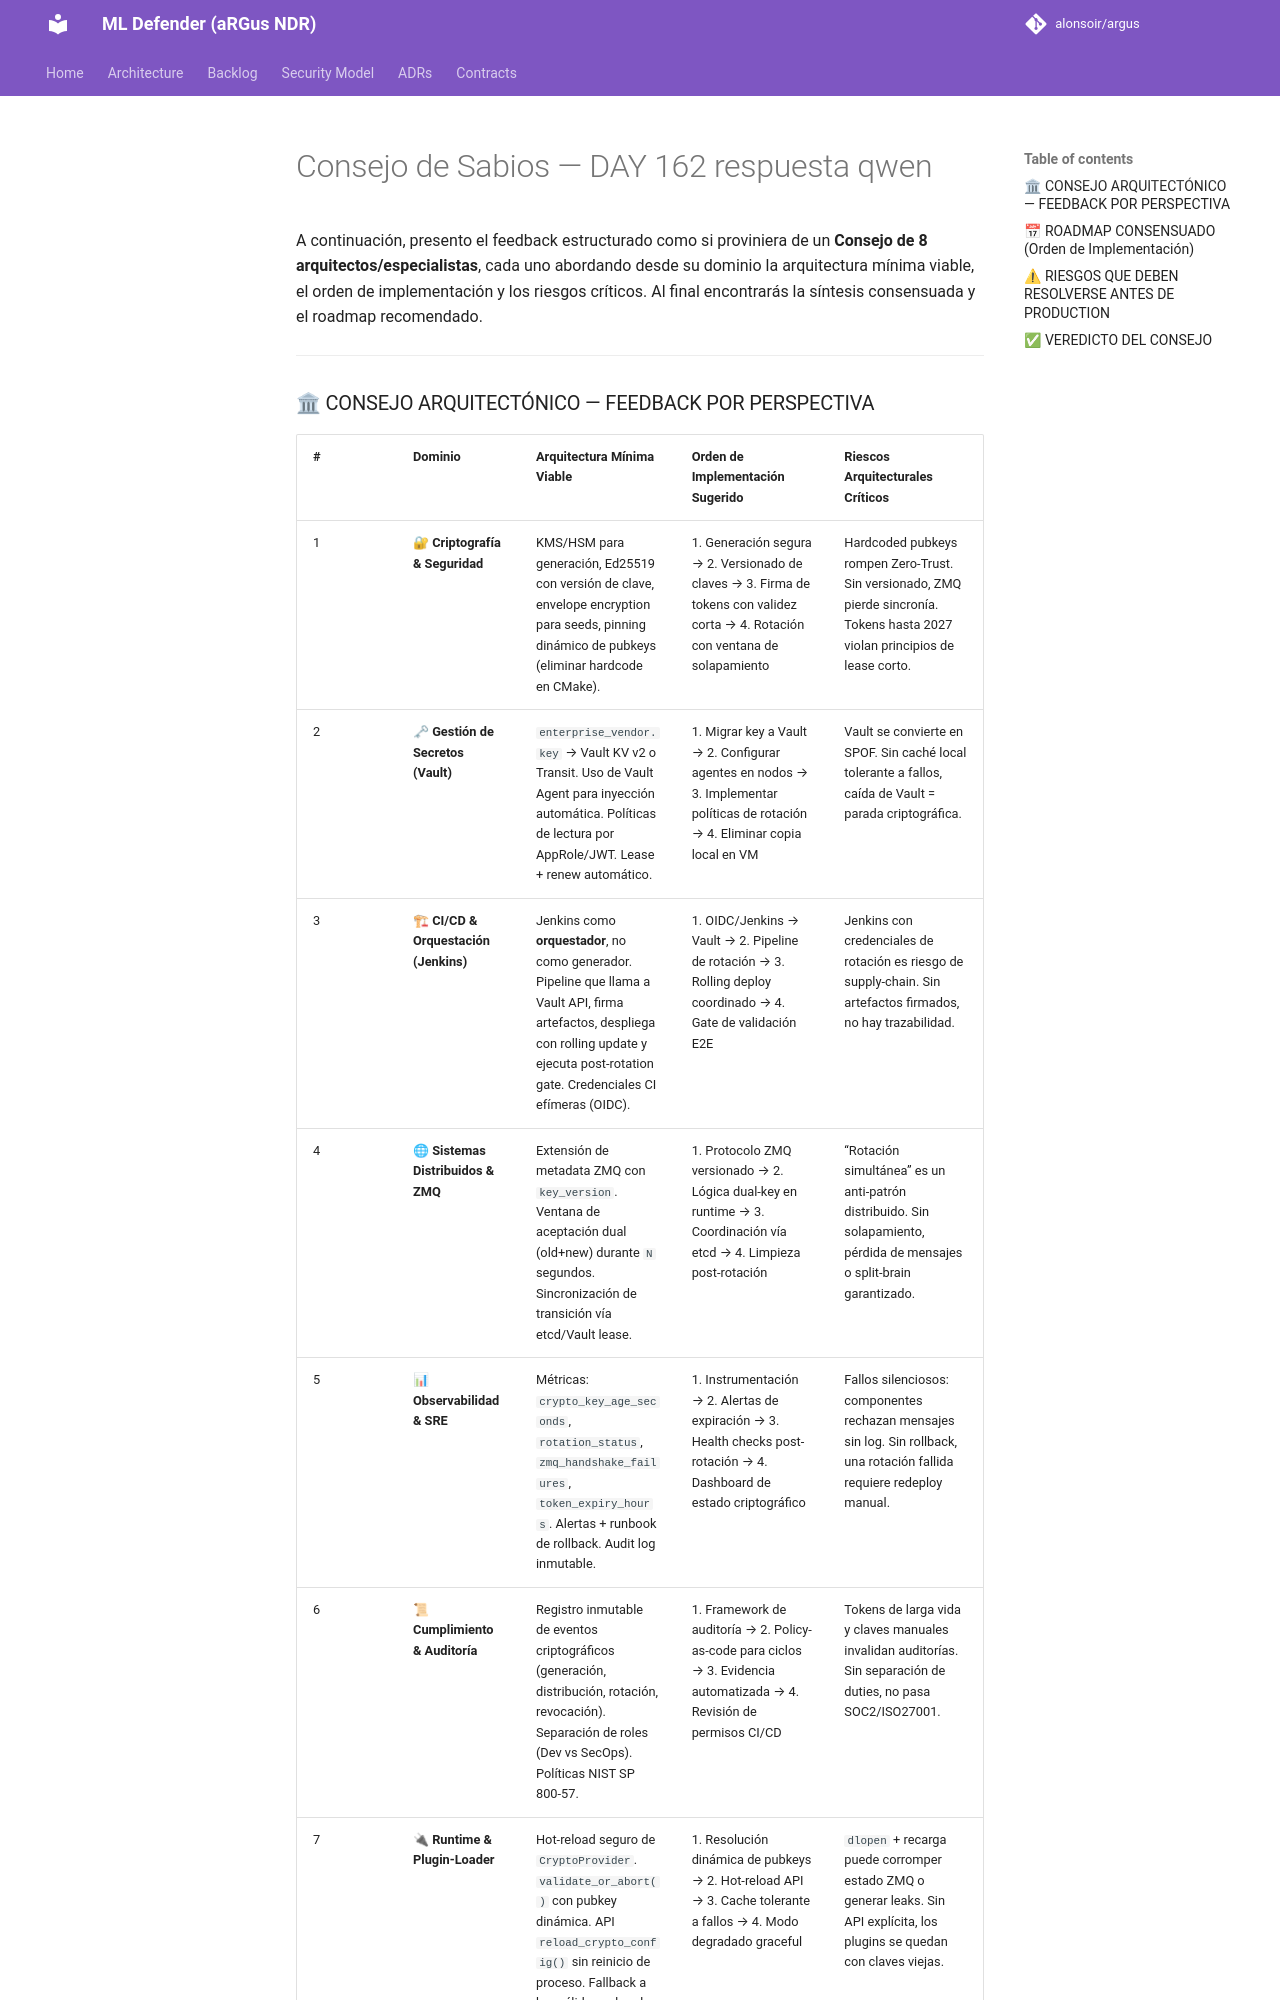

repository: alonsoir/argus · page: council/Consejo de Sabios — DAY 162-respuesta-qwen/index.html · generator: mkdocs

A continuación, presento el feedback estructurado como si proviniera de un **Consejo de 8 arquitectos/especialistas**, cada uno abordando desde su dominio la arquitectura mínima viable, el orden de implementación y los riesgos críticos. Al final encontrarás la síntesis consensuada y el roadmap recomendado.

---
